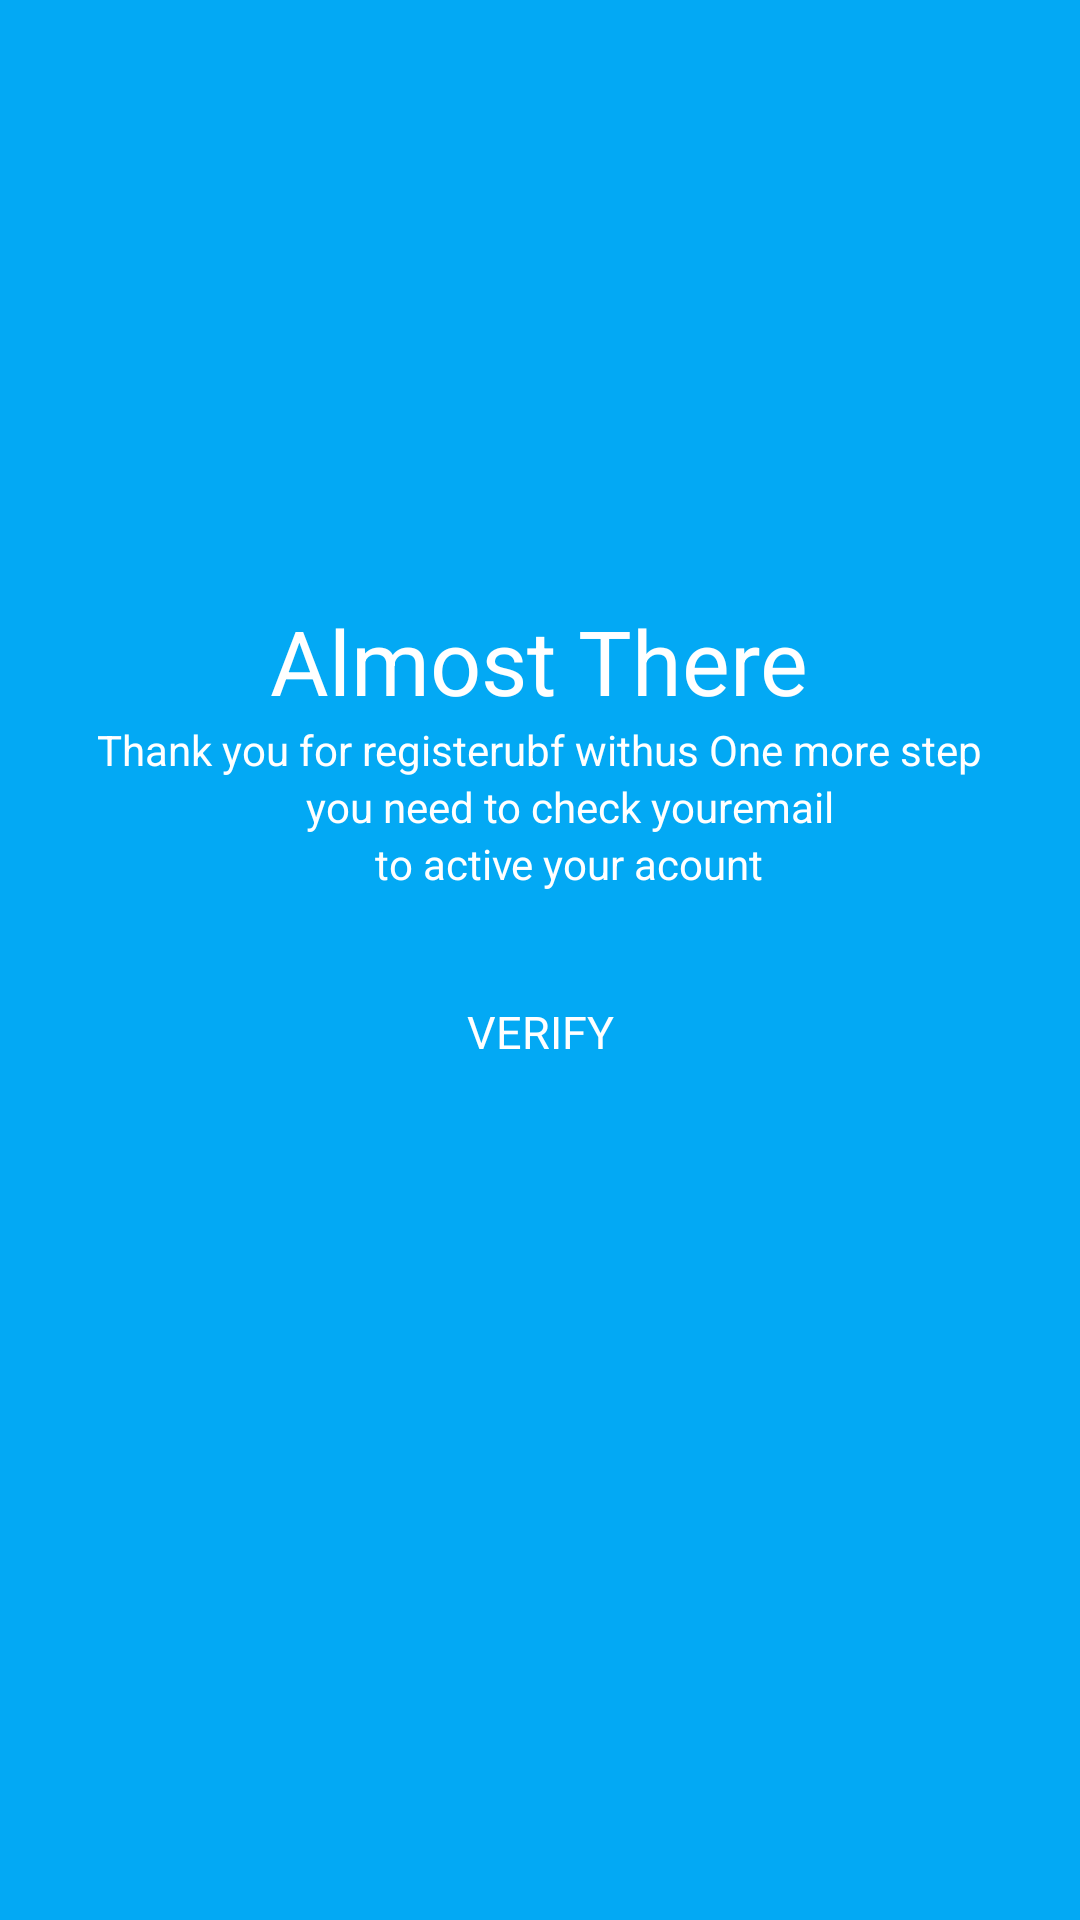

Reconstruct the res/layout file that produces this screen, plus the resources it refers to.
<!-- AndroidManifest.xml: application theme Theme.AppCompat.NoActionBar -->
<!-- res/layout/almost_activity.xml -->
<?xml version="1.0" encoding="utf-8"?>
<RelativeLayout
    xmlns:android="http://schemas.android.com/apk/res/android"
    xmlns:tools="http://schemas.android.com/tools"
    xmlns:app="http://schemas.android.com/apk/res-auto"
    android:layout_width="match_parent"
    android:layout_height="match_parent"
    tools:context=".AlmostThereActivity"
    android:background="@color/cyan">
    <TextView
        android:id="@+id/tulisan1"
        android:layout_width="wrap_content"
        android:layout_height="wrap_content"
        android:text="@string/almost"
        android:textColor="@color/white"
        android:layout_centerHorizontal="true"
        android:layout_marginTop="200dp"
        android:textSize="30sp"/>
    <TextView
        android:layout_width="wrap_content"
        android:layout_height="wrap_content"
        android:text="Thank you for registerubf withus One more step"
        android:layout_centerHorizontal="true"
        android:id="@+id/tulisan2"
        android:layout_below="@+id/tulisan1"
        android:textColor="@color/white"/>
    <TextView
        android:layout_width="wrap_content"
        android:layout_height="wrap_content"
        android:text="you need to check youremail"
        android:layout_centerHorizontal="true"
        android:id="@+id/tulisan3"
        android:layout_below="@+id/tulisan2"
        android:textColor="@color/white"
        android:paddingStart="20dp"/>
    <TextView
        android:layout_width="wrap_content"
        android:layout_height="wrap_content"
        android:text="to active your acount"
        android:layout_centerHorizontal="true"
        android:id="@+id/tulisan4"
        android:layout_below="@+id/tulisan3"
        android:textColor="@color/white"
        android:paddingStart="20dp"/>

    <RelativeLayout
        android:layout_width="wrap_content"
        android:layout_height="wrap_content"
        android:layout_alignParentStart="true"
        android:layout_alignParentTop="true"
        android:layout_marginTop="300dp"
        android:background="@color/cyan"
        android:orientation="horizontal">

        <RelativeLayout
            android:layout_width="wrap_content"
            android:layout_height="wrap_content"
            android:background="@drawable/button"
            tools:context=".MainActivity"
            android:layout_centerHorizontal="true"
            android:layout_marginStart="60dp"
            android:layout_marginTop="20dp">

            <Button
                android:id="@+id/veri"
                style="@style/Widget.MaterialComponents.Button.TextButton"
                android:layout_width="350dp"
                android:layout_height="wrap_content"
                android:text="@string/verifikasi"
                android:textColor="@color/white"
                android:textSize="15sp" />
        </RelativeLayout>
    </RelativeLayout>

</RelativeLayout>
<!-- resources referenced by this layout -->
<resources>
  <color name="cyan">#03A9F4</color>
  <color name="white">#FFFFFFFF</color>
  <string name="almost">Almost There</string>
  <string name="verifikasi">VERIFY</string>
</resources>
